Image classification data set "GASF" (LHLobato/HTTP-BERT-ViT-Investigation on GitHub). Class labels (2): benign, malicious.

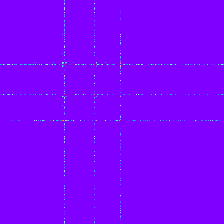
Label: malicious

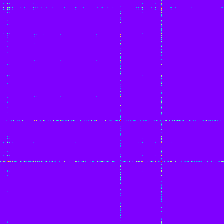
Label: benign

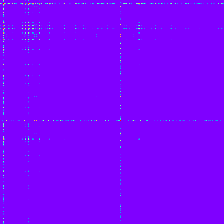
Label: malicious

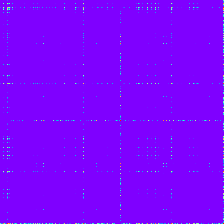
Label: malicious

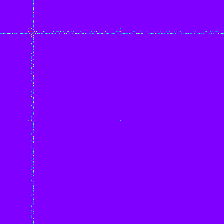
Label: malicious

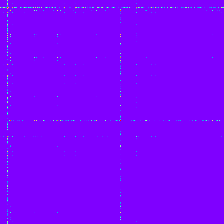
Label: benign
